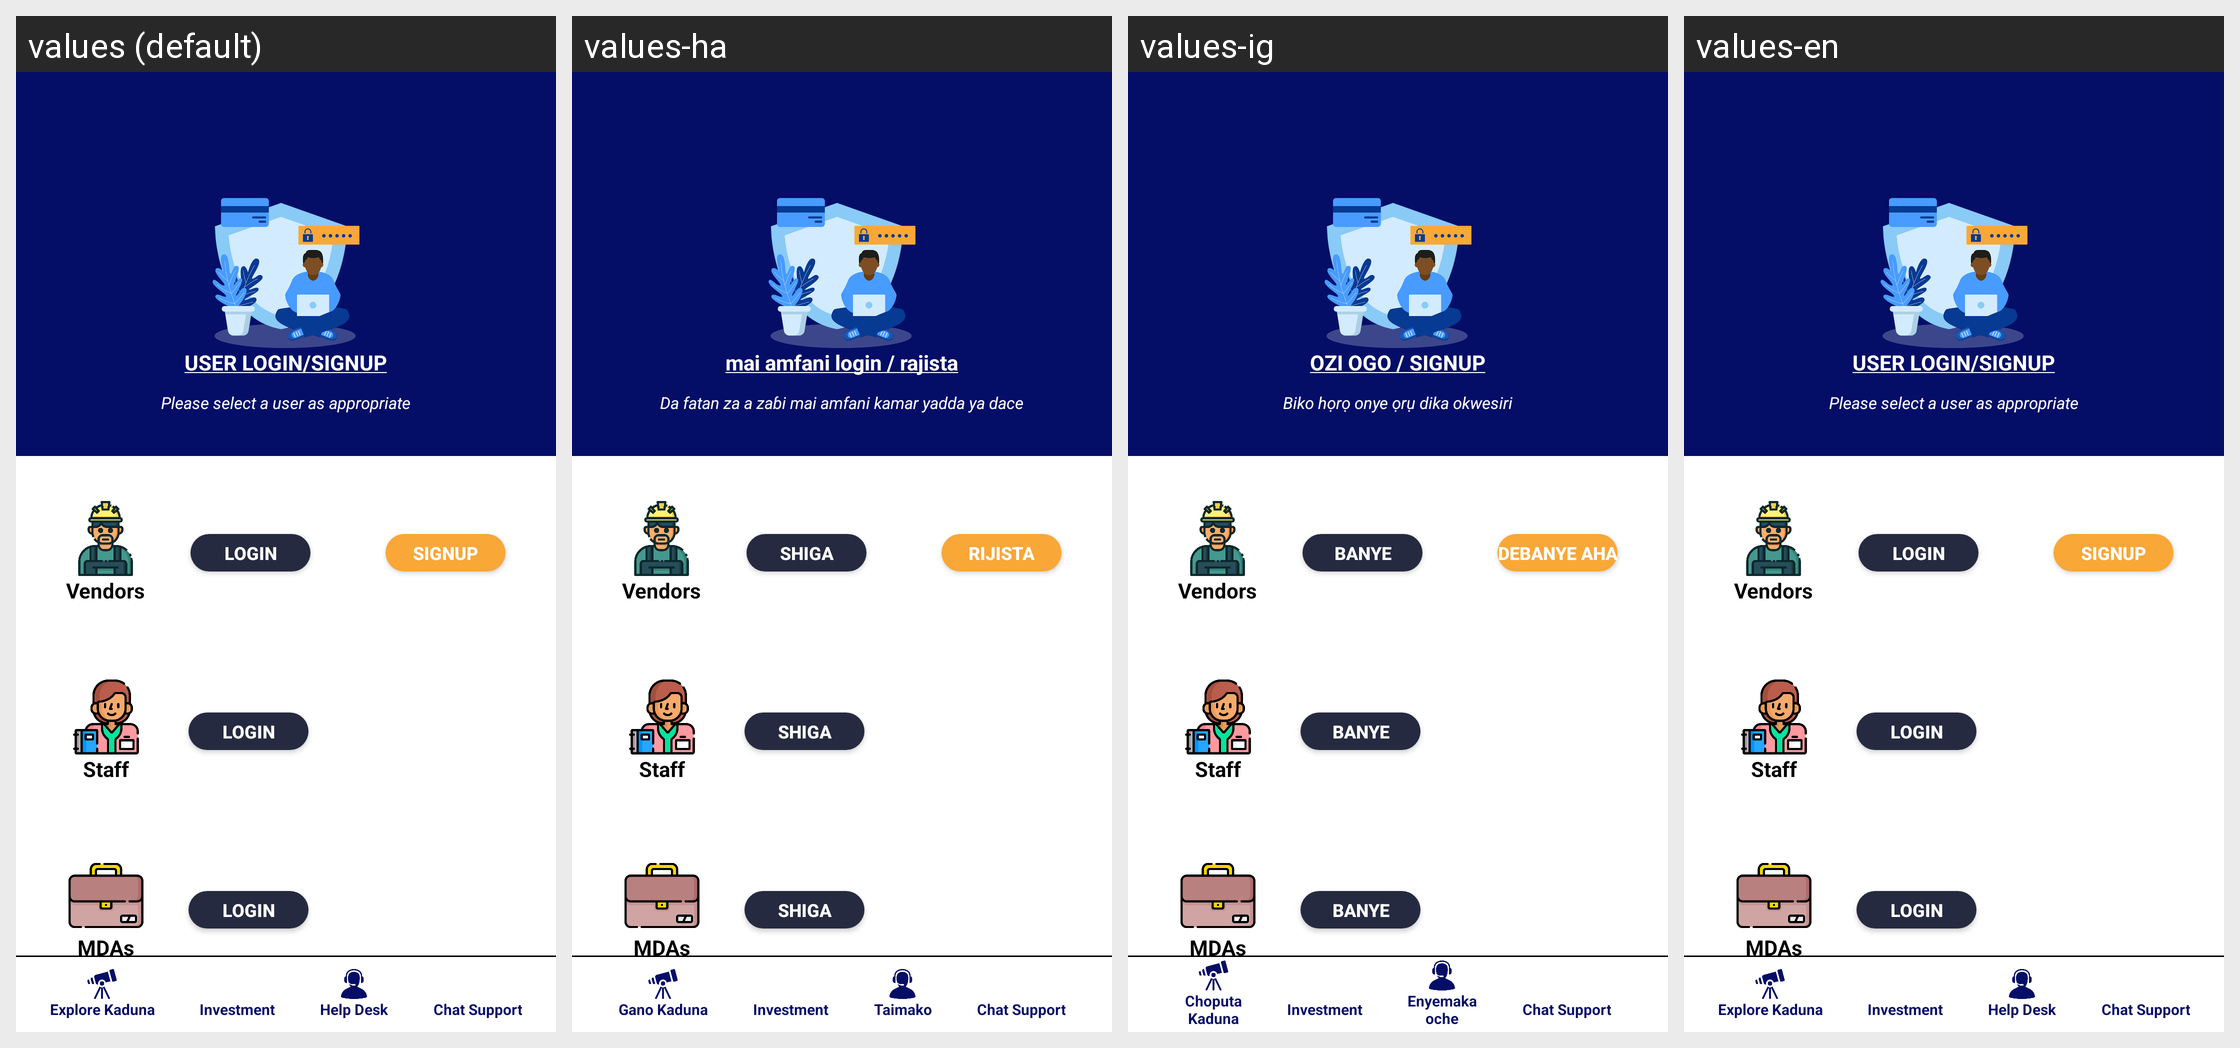

The same Android screen rendered under several of its app's locales, left to right. List the strings drawn on it with the default value and each locale's translation.
Android screen res/layout/activity_sign_up_login.xml rendered under 4 locales, left to right: values (default), values-ha, values-ig, values-en. Device: Nexus 5 (rendered at 1080×1920; each locale shown at half size, 540×960, under a caption strip naming it); theme AppTheme.
Other locales in the repository, not shown: values-de, values-fr, values-yo.
Strings drawn on this screen, with the default value and each locale's value (text and hints the layout hard-codes, and strings that could not be matched under every locale, appear in the picture but are not listed):

img1
  values: USER LOGIN/SIGNUP
  values-ha: mai amfani login / rajista
  values-ig: OZI OGO / SIGNUP
  values-en: USER LOGIN/SIGNUP

note
  values: Please select a user as appropriate
  values-ha: Da fatan za a zaɓi mai amfani kamar yadda ya dace
  values-ig: Biko họrọ onye ọrụ dika okwesiri
  values-en: Please select a user as appropriate

login
  values: LOGIN
  values-ha: SHIGA
  values-ig: BANYE
  values-en: LOGIN

signup2
  values: SIGNUP
  values-ha: RIJISTA
  values-ig: DEBANYE AHA
  values-en: SIGNUP

explore_kaduna
  values: Explore Kaduna
  values-ha: Gano Kaduna
  values-ig: Choputa
      Kaduna
  values-en: Explore Kaduna

help_desk
  values: Help Desk
  values-ha: Taimako
  values-ig: Enyemaka
      oche
  values-en: Help Desk
